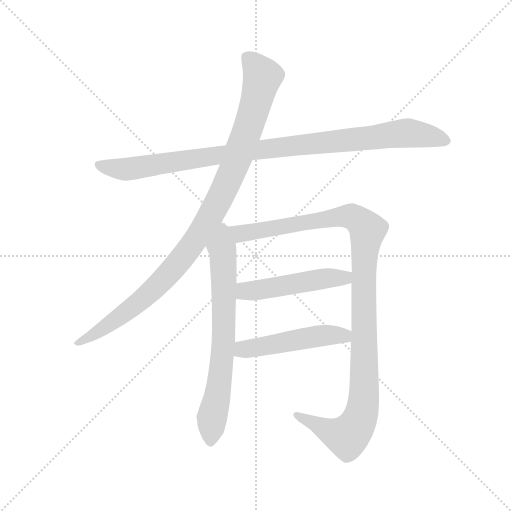
t = 0.00 s
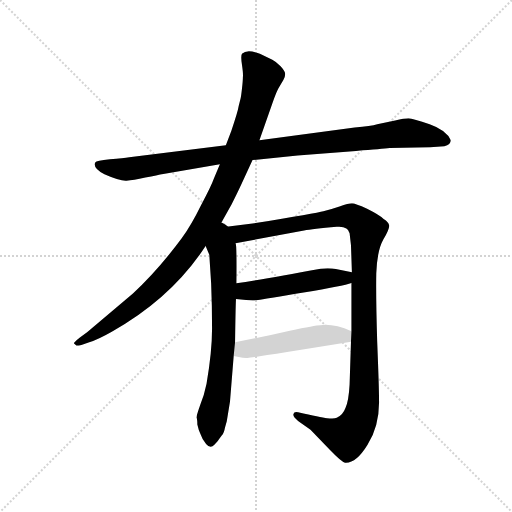
t = 4.88 s
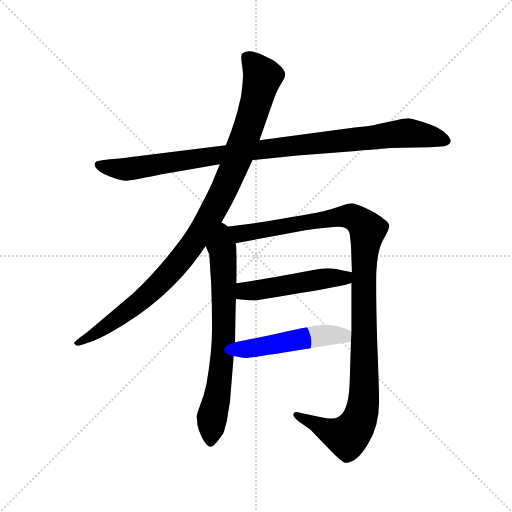
t = 5.06 s
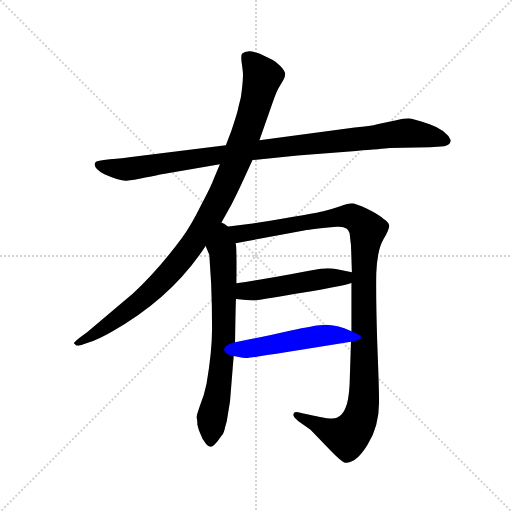
t = 5.25 s
t = 5.43 s: frame unchanged from t = 5.25 s, image omitted
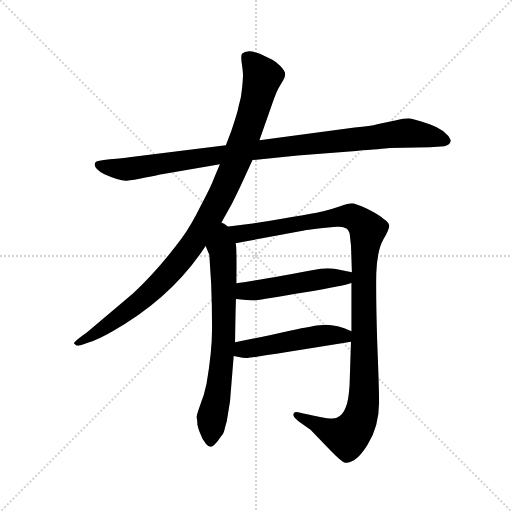
t = 6.08 s

The animated SVG that drew these frames (rendered in a browser with its animation timeline set to each time). Animation: 6 CSS @keyframes rules; one cycle of 6.08 s.

<svg version="1.1" viewBox="0 0 1024 1024" xmlns="http://www.w3.org/2000/svg">
  <g stroke="lightgray" stroke-dasharray="1,1" stroke-width="1" transform="scale(4, 4)">
    <line x1="0" y1="0" x2="256" y2="256"></line>
    <line x1="256" y1="0" x2="0" y2="256"></line>
    <line x1="128" y1="0" x2="128" y2="256"></line>
    <line x1="0" y1="128" x2="256" y2="128"></line>
  </g>
  <g transform="scale(0.92, -0.92) translate(60, -850)">
    <style type="text/css">
      
        @keyframes keyframes0 {
          from {
            stroke: blue;
            stroke-dashoffset: 1020;
            stroke-width: 128;
          }
          77% {
            animation-timing-function: step-end;
            stroke: blue;
            stroke-dashoffset: 0;
            stroke-width: 128;
          }
          to {
            stroke: black;
            stroke-width: 1024;
          }
        }
        #make-me-a-hanzi-animation-0 {
          animation: keyframes0 1.080078125s both;
          animation-delay: 0s;
          animation-timing-function: linear;
        }
      
        @keyframes keyframes1 {
          from {
            stroke: blue;
            stroke-dashoffset: 1046;
            stroke-width: 128;
          }
          77% {
            animation-timing-function: step-end;
            stroke: blue;
            stroke-dashoffset: 0;
            stroke-width: 128;
          }
          to {
            stroke: black;
            stroke-width: 1024;
          }
        }
        #make-me-a-hanzi-animation-1 {
          animation: keyframes1 1.1012369791666667s both;
          animation-delay: 1.080078125s;
          animation-timing-function: linear;
        }
      
        @keyframes keyframes2 {
          from {
            stroke: blue;
            stroke-dashoffset: 716;
            stroke-width: 128;
          }
          70% {
            animation-timing-function: step-end;
            stroke: blue;
            stroke-dashoffset: 0;
            stroke-width: 128;
          }
          to {
            stroke: black;
            stroke-width: 1024;
          }
        }
        #make-me-a-hanzi-animation-2 {
          animation: keyframes2 0.8326822916666666s both;
          animation-delay: 2.181315104166667s;
          animation-timing-function: linear;
        }
      
        @keyframes keyframes3 {
          from {
            stroke: blue;
            stroke-dashoffset: 1168;
            stroke-width: 128;
          }
          79% {
            animation-timing-function: step-end;
            stroke: blue;
            stroke-dashoffset: 0;
            stroke-width: 128;
          }
          to {
            stroke: black;
            stroke-width: 1024;
          }
        }
        #make-me-a-hanzi-animation-3 {
          animation: keyframes3 1.2005208333333333s both;
          animation-delay: 3.0139973958333335s;
          animation-timing-function: linear;
        }
      
        @keyframes keyframes4 {
          from {
            stroke: blue;
            stroke-dashoffset: 504;
            stroke-width: 128;
          }
          62% {
            animation-timing-function: step-end;
            stroke: blue;
            stroke-dashoffset: 0;
            stroke-width: 128;
          }
          to {
            stroke: black;
            stroke-width: 1024;
          }
        }
        #make-me-a-hanzi-animation-4 {
          animation: keyframes4 0.66015625s both;
          animation-delay: 4.214518229166667s;
          animation-timing-function: linear;
        }
      
        @keyframes keyframes5 {
          from {
            stroke: blue;
            stroke-dashoffset: 501;
            stroke-width: 128;
          }
          62% {
            animation-timing-function: step-end;
            stroke: blue;
            stroke-dashoffset: 0;
            stroke-width: 128;
          }
          to {
            stroke: black;
            stroke-width: 1024;
          }
        }
        #make-me-a-hanzi-animation-5 {
          animation: keyframes5 0.65771484375s both;
          animation-delay: 4.874674479166667s;
          animation-timing-function: linear;
        }
      
    </style>
    
      <path d="M 489 502 L 587 512 L 714 522 Q 771 526 787 528 L 875 530 L 906 532 Q 920 535 920 545 Q 911 567 874 580 Q 838 592 828 593 Q 819 593 799 588 L 760 580 Q 747 576 711 573 L 504 545 L 431 534 L 221 508 Q 209 506 179 504 Q 149 501 147 497 Q 141 485 167 471 Q 201 456 215 457 Q 229 458 256 464 Q 283 470 295 472 L 418 493 L 489 502 Z" fill="lightgray"></path>
    
      <path d="M 415 355 L 443 405 Q 452 422 466 452 L 489 502 L 504 545 L 532 625 Q 542 654 547 661 L 556 676 Q 560 683 560 689 Q 560 695 550 706 Q 540 716 532 720 L 505 733 Q 477 744 466 733 Q 463 729 466 709 Q 469 689 468 682 Q 468 674 466 657 Q 464 639 463 636 L 459 620 Q 457 607 443 566 L 431 534 L 418 493 L 405 462 Q 399 445 377 404 Q 356 361 335 332 Q 283 262 229 212 L 130 128 L 113 116 Q 99 105 101 103 L 106 99 Q 107 98 117 100 L 134 106 Q 153 112 183 129 Q 312 201 387 315 L 415 355 Z" fill="lightgray"></path>
    
      <path d="M 387 315 L 395 296 L 399 234 Q 401 185 401 136 Q 401 86 389 16 Q 384 -9 375 -31 Q 367 -54 367 -58 Q 369 -60 369 -73 Q 372 -87 376 -94 Q 379 -104 388 -115 Q 397 -126 406 -117 Q 415 -108 416 -105 L 422 -97 Q 427 -92 429 -80 L 433 -66 L 440 -23 L 448 76 L 451 106 Q 452 179 453 200 L 454 234 Q 455 320 452 321 C 444 391 360 378 387 315 Z" fill="lightgray"></path>
    
      <path d="M 704 235 L 704 130 L 703 107 L 700 14 Q 698 -22 691 -37 Q 685 -53 672 -58 Q 667 -61 651 -59 Q 637 -57 588 -46 Q 579 -44 578 -50 Q 576 -56 588 -65 L 615 -84 L 658 -129 Q 682 -154 690 -156 Q 714 -158 739 -117 Q 765 -76 764 -21 Q 764 8 760 107 Q 757 205 758 256 Q 760 306 773 329 Q 787 352 786 360 Q 785 367 774 374 Q 764 383 738 396 Q 712 408 705 408 Q 698 408 678 401 Q 658 394 643 391 Q 629 387 489 364 L 415 355 C 385 351 423 315 452 321 L 601 349 Q 619 352 672 357 Q 697 359 700 343 L 703 317 L 705 258 L 704 235 Z" fill="lightgray"></path>
    
      <path d="M 453 200 L 475 198 Q 490 196 501 198 Q 513 199 600 214 Q 687 229 704 235 C 733 243 734 252 705 258 L 670 265 Q 658 268 637 266 Q 513 243 454 234 C 424 229 423 203 453 200 Z" fill="lightgray"></path>
    
      <path d="M 448 76 L 459 74 Q 471 71 479 72 Q 487 72 703 107 C 733 112 732 119 704 130 Q 665 147 636 143 Q 626 143 570 131 Q 514 118 451 106 C 422 100 418 81 448 76 Z" fill="lightgray"></path>
    
    
      <clipPath id="make-me-a-hanzi-clip-0">
        <path d="M 489 502 L 587 512 L 714 522 Q 771 526 787 528 L 875 530 L 906 532 Q 920 535 920 545 Q 911 567 874 580 Q 838 592 828 593 Q 819 593 799 588 L 760 580 Q 747 576 711 573 L 504 545 L 431 534 L 221 508 Q 209 506 179 504 Q 149 501 147 497 Q 141 485 167 471 Q 201 456 215 457 Q 229 458 256 464 Q 283 470 295 472 L 418 493 L 489 502 Z"></path>
      </clipPath>
      <path clip-path="url(#make-me-a-hanzi-clip-0)" d="M 152 493 L 218 482 L 544 530 L 827 561 L 908 545" fill="none" id="make-me-a-hanzi-animation-0" stroke-dasharray="892 1784" stroke-linecap="round"></path>
    
      <clipPath id="make-me-a-hanzi-clip-1">
        <path d="M 415 355 L 443 405 Q 452 422 466 452 L 489 502 L 504 545 L 532 625 Q 542 654 547 661 L 556 676 Q 560 683 560 689 Q 560 695 550 706 Q 540 716 532 720 L 505 733 Q 477 744 466 733 Q 463 729 466 709 Q 469 689 468 682 Q 468 674 466 657 Q 464 639 463 636 L 459 620 Q 457 607 443 566 L 431 534 L 418 493 L 405 462 Q 399 445 377 404 Q 356 361 335 332 Q 283 262 229 212 L 130 128 L 113 116 Q 99 105 101 103 L 106 99 Q 107 98 117 100 L 134 106 Q 153 112 183 129 Q 312 201 387 315 L 415 355 Z"></path>
      </clipPath>
      <path clip-path="url(#make-me-a-hanzi-clip-1)" d="M 475 727 L 511 683 L 481 576 L 447 483 L 389 366 L 327 277 L 277 224 L 195 157 L 105 103" fill="none" id="make-me-a-hanzi-animation-1" stroke-dasharray="918 1836" stroke-linecap="round"></path>
    
      <clipPath id="make-me-a-hanzi-clip-2">
        <path d="M 387 315 L 395 296 L 399 234 Q 401 185 401 136 Q 401 86 389 16 Q 384 -9 375 -31 Q 367 -54 367 -58 Q 369 -60 369 -73 Q 372 -87 376 -94 Q 379 -104 388 -115 Q 397 -126 406 -117 Q 415 -108 416 -105 L 422 -97 Q 427 -92 429 -80 L 433 -66 L 440 -23 L 448 76 L 451 106 Q 452 179 453 200 L 454 234 Q 455 320 452 321 C 444 391 360 378 387 315 Z"></path>
      </clipPath>
      <path clip-path="url(#make-me-a-hanzi-clip-2)" d="M 416 347 L 425 290 L 427 139 L 420 43 L 400 -64 L 398 -110" fill="none" id="make-me-a-hanzi-animation-2" stroke-dasharray="588 1176" stroke-linecap="round"></path>
    
      <clipPath id="make-me-a-hanzi-clip-3">
        <path d="M 704 235 L 704 130 L 703 107 L 700 14 Q 698 -22 691 -37 Q 685 -53 672 -58 Q 667 -61 651 -59 Q 637 -57 588 -46 Q 579 -44 578 -50 Q 576 -56 588 -65 L 615 -84 L 658 -129 Q 682 -154 690 -156 Q 714 -158 739 -117 Q 765 -76 764 -21 Q 764 8 760 107 Q 757 205 758 256 Q 760 306 773 329 Q 787 352 786 360 Q 785 367 774 374 Q 764 383 738 396 Q 712 408 705 408 Q 698 408 678 401 Q 658 394 643 391 Q 629 387 489 364 L 415 355 C 385 351 423 315 452 321 L 601 349 Q 619 352 672 357 Q 697 359 700 343 L 703 317 L 705 258 L 704 235 Z"></path>
      </clipPath>
      <path clip-path="url(#make-me-a-hanzi-clip-3)" d="M 423 354 L 458 341 L 704 380 L 739 350 L 731 251 L 731 -10 L 717 -73 L 695 -99 L 681 -97 L 585 -52" fill="none" id="make-me-a-hanzi-animation-3" stroke-dasharray="1040 2080" stroke-linecap="round"></path>
    
      <clipPath id="make-me-a-hanzi-clip-4">
        <path d="M 453 200 L 475 198 Q 490 196 501 198 Q 513 199 600 214 Q 687 229 704 235 C 733 243 734 252 705 258 L 670 265 Q 658 268 637 266 Q 513 243 454 234 C 424 229 423 203 453 200 Z"></path>
      </clipPath>
      <path clip-path="url(#make-me-a-hanzi-clip-4)" d="M 459 205 L 471 216 L 645 245 L 690 246 L 698 253" fill="none" id="make-me-a-hanzi-animation-4" stroke-dasharray="376 752" stroke-linecap="round"></path>
    
      <clipPath id="make-me-a-hanzi-clip-5">
        <path d="M 448 76 L 459 74 Q 471 71 479 72 Q 487 72 703 107 C 733 112 732 119 704 130 Q 665 147 636 143 Q 626 143 570 131 Q 514 118 451 106 C 422 100 418 81 448 76 Z"></path>
      </clipPath>
      <path clip-path="url(#make-me-a-hanzi-clip-5)" d="M 455 83 L 468 90 L 585 112 L 643 121 L 685 118 L 693 125" fill="none" id="make-me-a-hanzi-animation-5" stroke-dasharray="373 746" stroke-linecap="round"></path>
    
  </g>
</svg>
